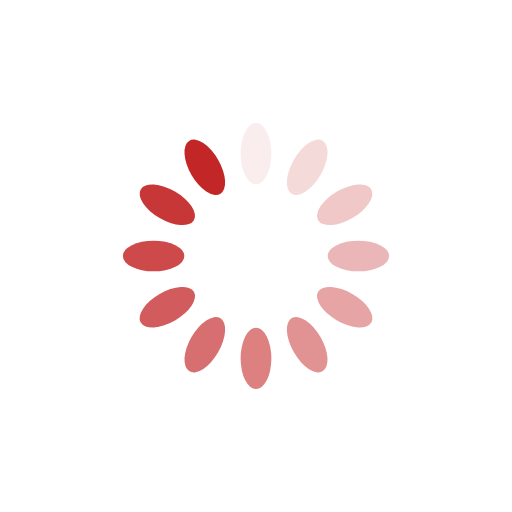
t = 0.00 s
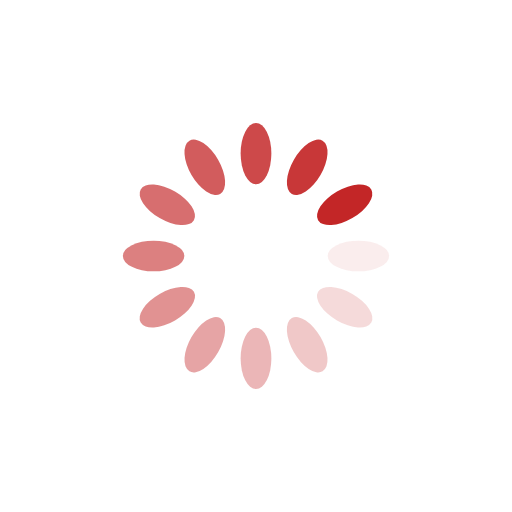
t = 0.25 s
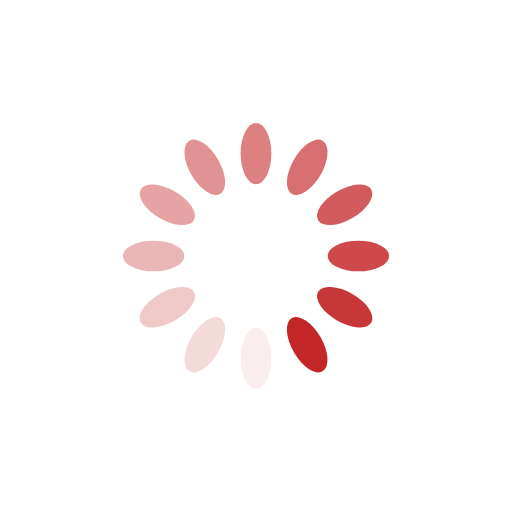
t = 0.50 s
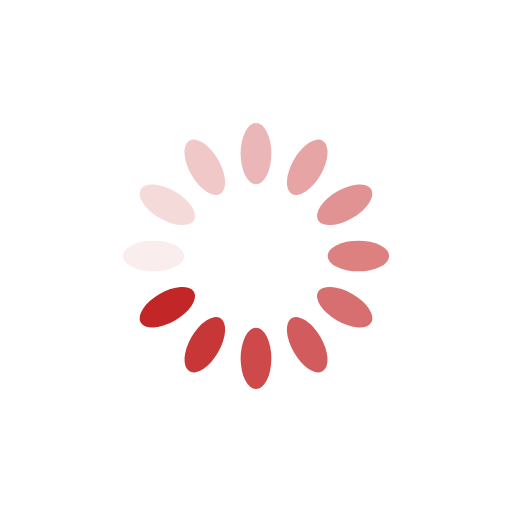
t = 0.75 s

The animated SVG that drew these frames (rendered in a browser with its animation timeline set to each time). Animation: 12 SMIL elements (animate=12); one cycle of 1.00 s, repeats indefinitely.

<?xml version="1.0" encoding="utf-8"?>
<svg xmlns="http://www.w3.org/2000/svg" xmlns:xlink="http://www.w3.org/1999/xlink" style="margin: auto; background: none; display: block; shape-rendering: auto;" width="38px" height="38px" viewBox="0 0 100 100" preserveAspectRatio="xMidYMid">
<g transform="rotate(0 50 50)">
  <rect x="47" y="24" rx="3" ry="6" width="6" height="12" fill="#c32627">
    <animate attributeName="opacity" values="1;0" keyTimes="0;1" dur="1s" begin="-0.9166666666666666s" repeatCount="indefinite"></animate>
  </rect>
</g><g transform="rotate(30 50 50)">
  <rect x="47" y="24" rx="3" ry="6" width="6" height="12" fill="#c32627">
    <animate attributeName="opacity" values="1;0" keyTimes="0;1" dur="1s" begin="-0.8333333333333334s" repeatCount="indefinite"></animate>
  </rect>
</g><g transform="rotate(60 50 50)">
  <rect x="47" y="24" rx="3" ry="6" width="6" height="12" fill="#c32627">
    <animate attributeName="opacity" values="1;0" keyTimes="0;1" dur="1s" begin="-0.75s" repeatCount="indefinite"></animate>
  </rect>
</g><g transform="rotate(90 50 50)">
  <rect x="47" y="24" rx="3" ry="6" width="6" height="12" fill="#c32627">
    <animate attributeName="opacity" values="1;0" keyTimes="0;1" dur="1s" begin="-0.6666666666666666s" repeatCount="indefinite"></animate>
  </rect>
</g><g transform="rotate(120 50 50)">
  <rect x="47" y="24" rx="3" ry="6" width="6" height="12" fill="#c32627">
    <animate attributeName="opacity" values="1;0" keyTimes="0;1" dur="1s" begin="-0.5833333333333334s" repeatCount="indefinite"></animate>
  </rect>
</g><g transform="rotate(150 50 50)">
  <rect x="47" y="24" rx="3" ry="6" width="6" height="12" fill="#c32627">
    <animate attributeName="opacity" values="1;0" keyTimes="0;1" dur="1s" begin="-0.5s" repeatCount="indefinite"></animate>
  </rect>
</g><g transform="rotate(180 50 50)">
  <rect x="47" y="24" rx="3" ry="6" width="6" height="12" fill="#c32627">
    <animate attributeName="opacity" values="1;0" keyTimes="0;1" dur="1s" begin="-0.4166666666666667s" repeatCount="indefinite"></animate>
  </rect>
</g><g transform="rotate(210 50 50)">
  <rect x="47" y="24" rx="3" ry="6" width="6" height="12" fill="#c32627">
    <animate attributeName="opacity" values="1;0" keyTimes="0;1" dur="1s" begin="-0.3333333333333333s" repeatCount="indefinite"></animate>
  </rect>
</g><g transform="rotate(240 50 50)">
  <rect x="47" y="24" rx="3" ry="6" width="6" height="12" fill="#c32627">
    <animate attributeName="opacity" values="1;0" keyTimes="0;1" dur="1s" begin="-0.25s" repeatCount="indefinite"></animate>
  </rect>
</g><g transform="rotate(270 50 50)">
  <rect x="47" y="24" rx="3" ry="6" width="6" height="12" fill="#c32627">
    <animate attributeName="opacity" values="1;0" keyTimes="0;1" dur="1s" begin="-0.16666666666666666s" repeatCount="indefinite"></animate>
  </rect>
</g><g transform="rotate(300 50 50)">
  <rect x="47" y="24" rx="3" ry="6" width="6" height="12" fill="#c32627">
    <animate attributeName="opacity" values="1;0" keyTimes="0;1" dur="1s" begin="-0.08333333333333333s" repeatCount="indefinite"></animate>
  </rect>
</g><g transform="rotate(330 50 50)">
  <rect x="47" y="24" rx="3" ry="6" width="6" height="12" fill="#c32627">
    <animate attributeName="opacity" values="1;0" keyTimes="0;1" dur="1s" begin="0s" repeatCount="indefinite"></animate>
  </rect>
</g>
<!-- [ldio] generated by https://loading.io/ --></svg>
